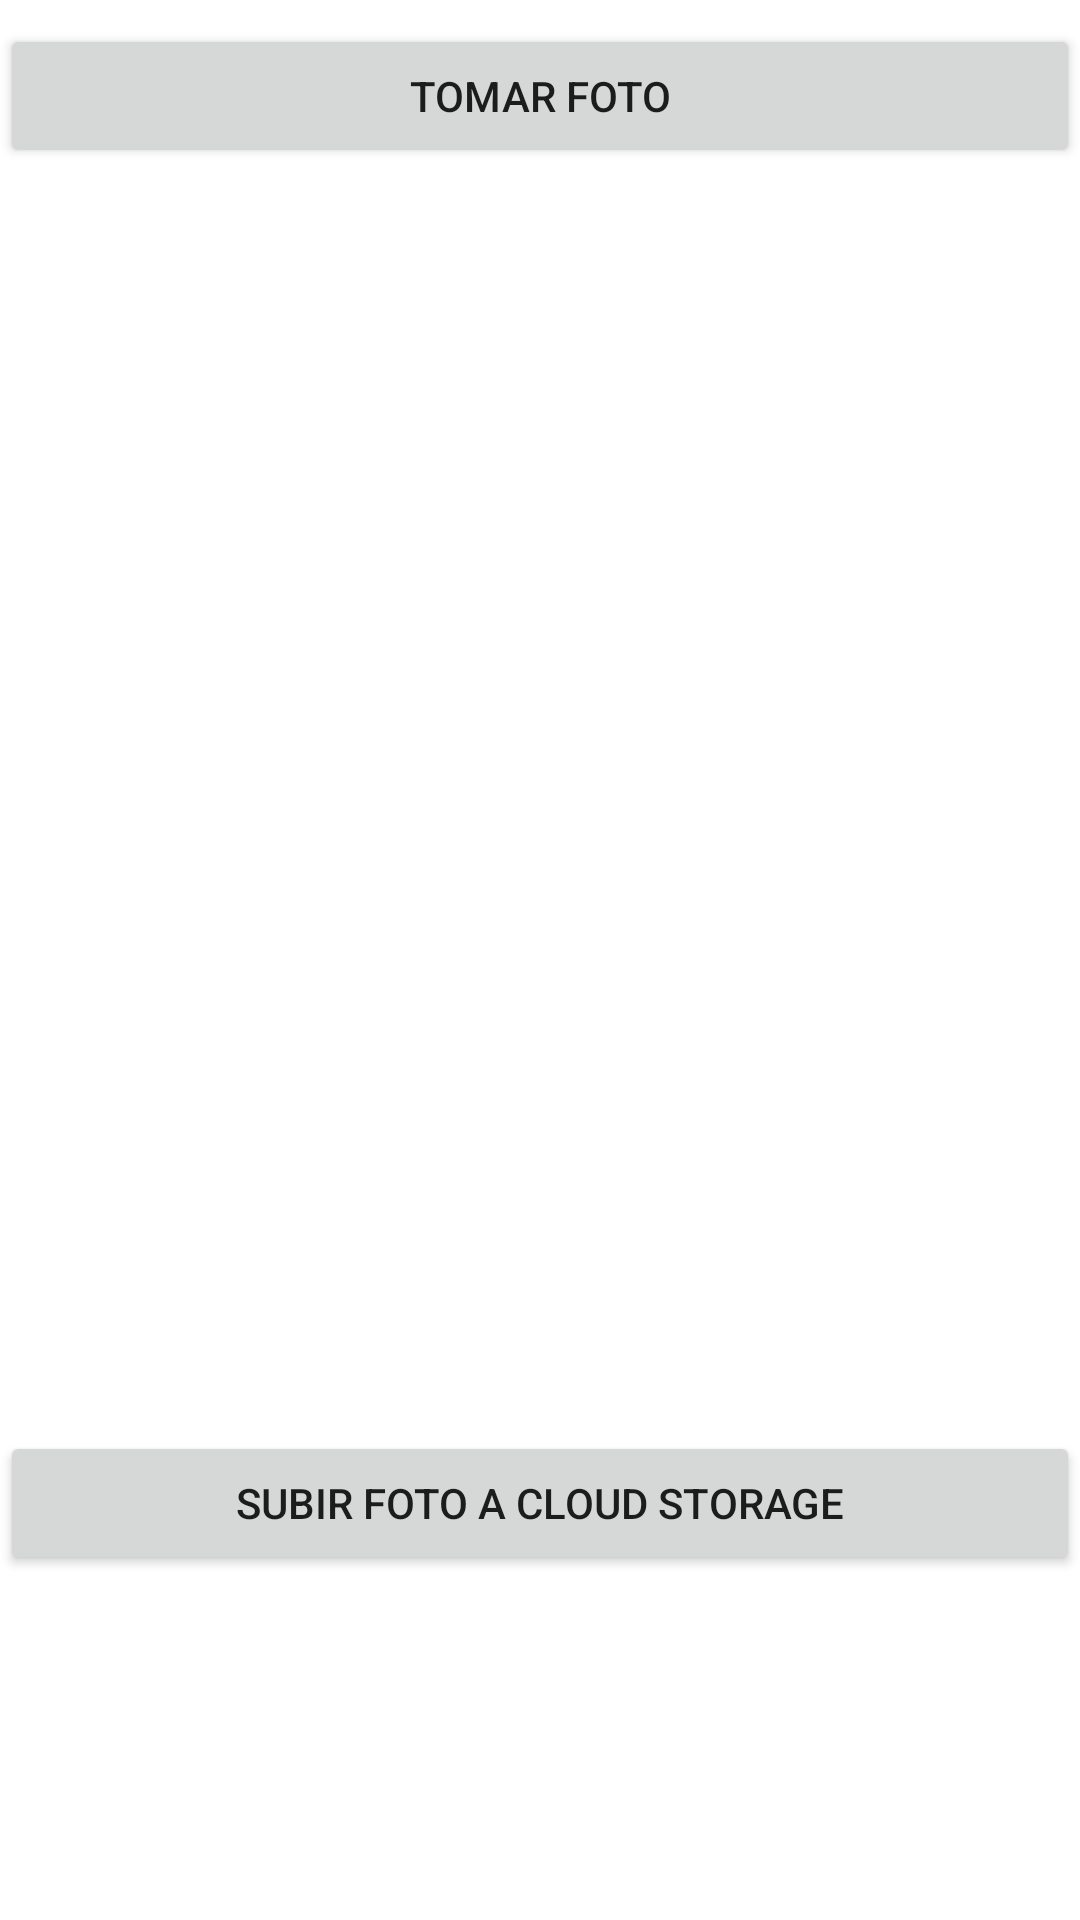

The Android layout XML behind this screen, and the referenced resources:
<!-- AndroidManifest.xml: application theme Theme.AppFAK2FuncionesFirebase -->
<!-- res/layout/fragment_foto.xml -->
<?xml version="1.0" encoding="utf-8"?>
<androidx.constraintlayout.widget.ConstraintLayout xmlns:android="http://schemas.android.com/apk/res/android"
    xmlns:app="http://schemas.android.com/apk/res-auto"
    xmlns:tools="http://schemas.android.com/tools"
    android:layout_width="match_parent"
    android:layout_height="match_parent"
    tools:context=".FotoFragment">


    <Button
        android:id="@+id/btntomarfoto"
        android:layout_width="0dp"
        android:layout_height="wrap_content"
        android:layout_marginTop="8dp"
        android:text="@string/valbtntomarfoto"
        app:layout_constraintEnd_toEndOf="parent"
        app:layout_constraintStart_toStartOf="parent"
        app:layout_constraintTop_toTopOf="parent" />

    <ImageView
        android:id="@+id/ivfoto"
        android:layout_width="336dp"
        android:layout_height="421dp"
        app:layout_constraintEnd_toEndOf="parent"
        app:layout_constraintStart_toStartOf="parent"
        app:layout_constraintTop_toBottomOf="@+id/btntomarfoto"
        tools:src="@tools:sample/backgrounds/scenic" />

    <Button
        android:id="@+id/btnsubirfoto"
        android:layout_width="0dp"
        android:layout_height="wrap_content"
        android:text="@string/valbtnsubirfoto"
        app:layout_constraintEnd_toEndOf="parent"
        app:layout_constraintStart_toStartOf="parent"
        app:layout_constraintTop_toBottomOf="@+id/ivfoto" />
</androidx.constraintlayout.widget.ConstraintLayout>
<!-- resources referenced by this layout -->
<resources>
  <string name="valbtnsubirfoto">SUBIR FOTO A CLOUD STORAGE</string>
  <string name="valbtntomarfoto">TOMAR FOTO</string>
  <style name="Theme.AppFAK2FuncionesFirebase" parent="Theme.MaterialComponents.DayNight.DarkActionBar">
          
          <item name="colorPrimary">@color/purple_500</item>
          <item name="colorPrimaryVariant">@color/purple_700</item>
          <item name="colorOnPrimary">@color/white</item>
          
          <item name="colorSecondary">@color/teal_200</item>
          <item name="colorSecondaryVariant">@color/teal_700</item>
          <item name="colorOnSecondary">@color/black</item>
          
          <item name="android:statusBarColor" tools:targetApi="l">?attr/colorPrimaryVariant</item>
          
      </style>
  <!-- not gathered from this repository: default colours our renderer supplied (Android Studio template values) -->
  <color name="purple_500">#FF6200EE</color>
  <color name="purple_700">#FF3700B3</color>
  <color name="teal_200">#FF03DAC5</color>
  <color name="teal_700">#FF018786</color>
  <color name="black">#FF000000</color>
  <color name="white">#FFFFFFFF</color>
</resources>
